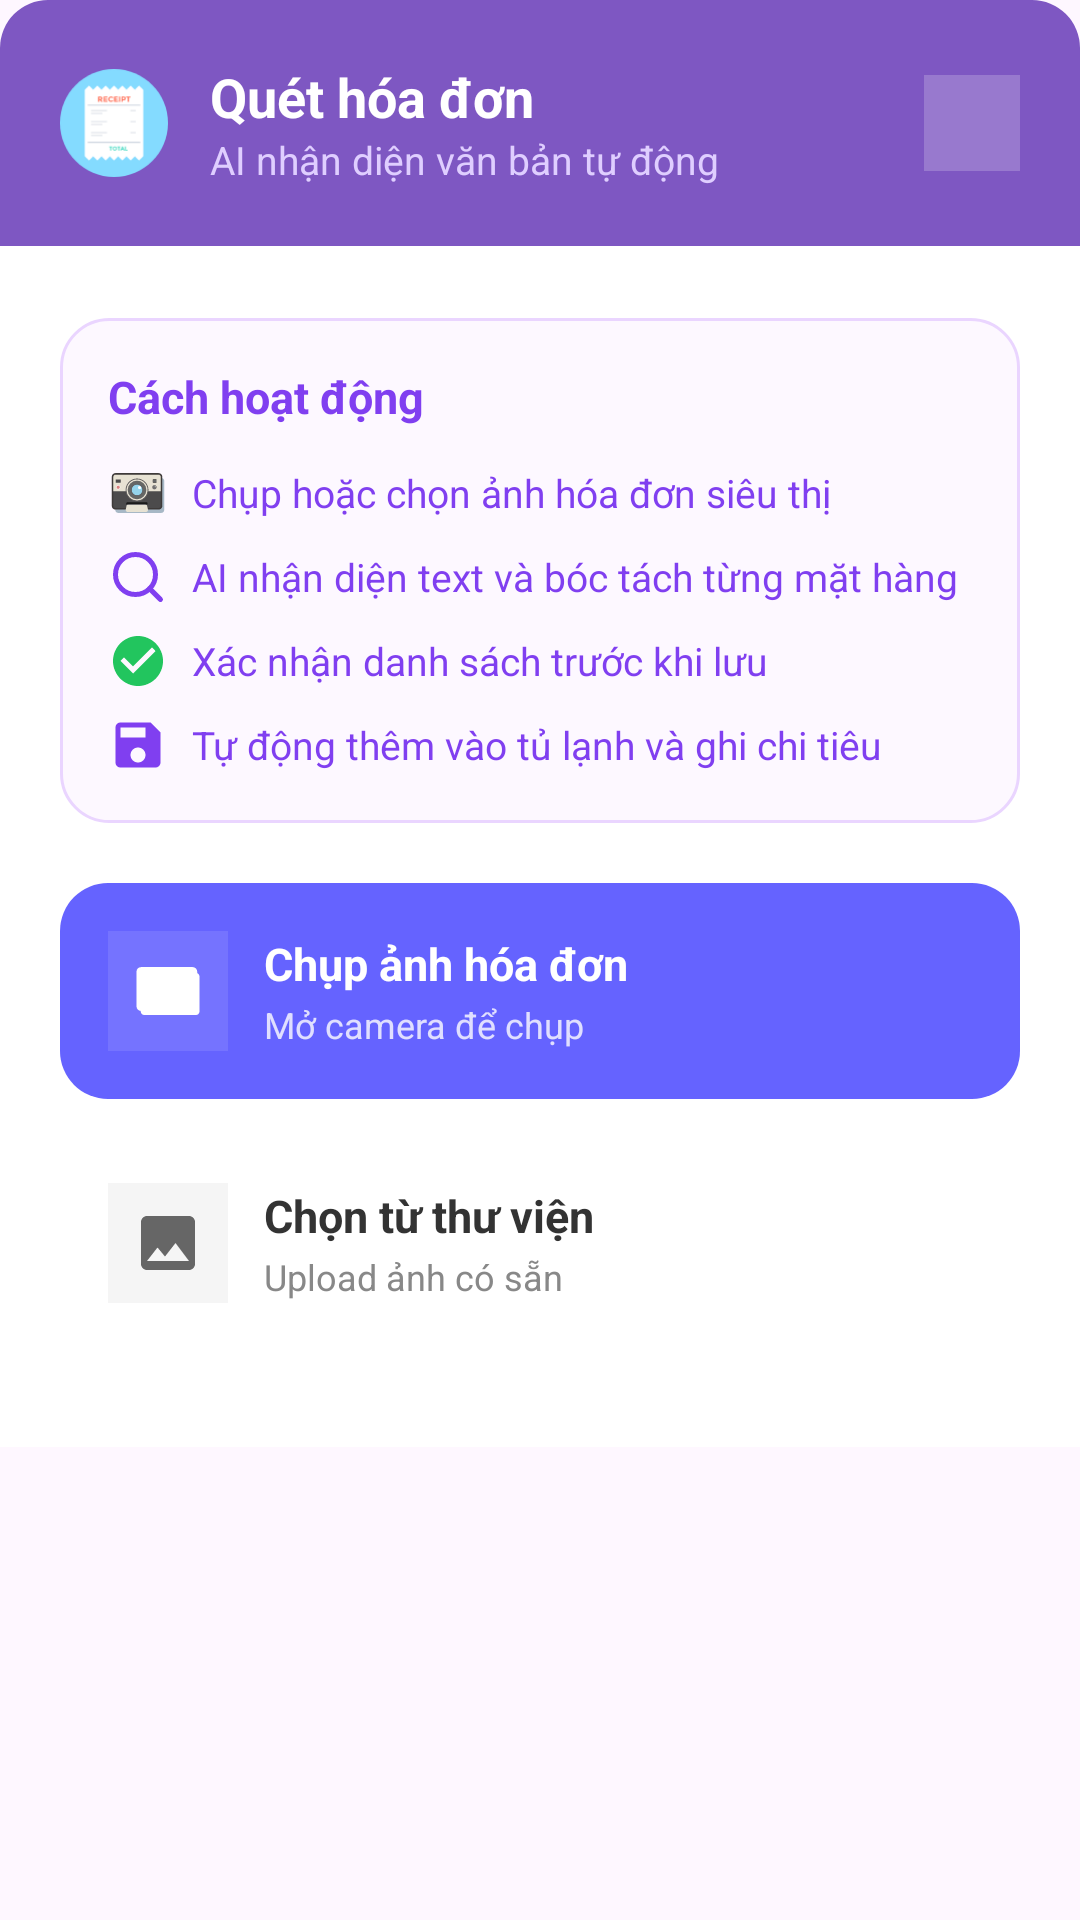

Reconstruct the res/layout file that produces this screen, plus the resources it refers to.
<!-- AndroidManifest.xml: application theme Theme.PantrySmart -->
<!-- res/layout/bottom_sheet_scan_receipt.xml -->
<?xml version="1.0" encoding="utf-8"?>
<LinearLayout xmlns:android="http://schemas.android.com/apk/res/android"
    xmlns:app="http://schemas.android.com/apk/res-auto"
    android:layout_width="match_parent"
    android:layout_height="wrap_content"
    android:orientation="vertical"
    android:background="@android:color/transparent">

    <RelativeLayout
        android:layout_width="match_parent"
        android:layout_height="wrap_content"
        android:background="@drawable/bg_scan_header"
        android:padding="20dp">

        <ImageView
            android:id="@+id/tvScanHeaderIcon"
            android:layout_width="36dp"
            android:layout_height="36dp"
            android:src="@drawable/ic_receipt"
            android:layout_centerVertical="true"
            android:contentDescription="Hóa đơn" />

        <LinearLayout
            android:layout_width="wrap_content"
            android:layout_height="wrap_content"
            android:layout_toEndOf="@id/tvScanHeaderIcon"
            android:layout_marginStart="14dp"
            android:layout_centerVertical="true"
            android:orientation="vertical">

            <TextView
                android:layout_width="wrap_content"
                android:layout_height="wrap_content"
                android:text="Quét hóa đơn"
                android:textColor="#FFFFFF"
                android:textSize="18sp"
                android:textStyle="bold" />

            <TextView
                android:layout_width="wrap_content"
                android:layout_height="wrap_content"
                android:text="AI nhận diện văn bản tự động"
                android:textColor="#DFCEFF"
                android:textSize="13sp" />
        </LinearLayout>

        <FrameLayout
            android:id="@+id/btnCloseScanSheet"
            android:layout_width="32dp"
            android:layout_height="32dp"
            android:layout_alignParentEnd="true"
            android:layout_centerVertical="true"
            android:background="#33FFFFFF"
            android:clickable="true"
            android:focusable="true">

            <ImageView
                android:layout_width="16dp"
                android:layout_height="16dp"
                android:layout_gravity="center"
                android:src="@drawable/ic_close"
                android:contentDescription="Đóng"
                app:tint="#FFFFFF" />
        </FrameLayout>

    </RelativeLayout>

    <LinearLayout
        android:layout_width="match_parent"
        android:layout_height="wrap_content"
        android:background="#FFFFFF"
        android:orientation="vertical"
        android:paddingHorizontal="20dp"
        android:paddingTop="24dp"
        android:paddingBottom="32dp">

        <LinearLayout
            android:layout_width="match_parent"
            android:layout_height="wrap_content"
            android:background="@drawable/bg_scan_instruction"
            android:orientation="vertical"
            android:padding="16dp">

            <TextView
                android:layout_width="wrap_content"
                android:layout_height="wrap_content"
                android:layout_marginBottom="12dp"
                android:text="Cách hoạt động"
                android:textColor="#803FF0"
                android:textSize="15sp"
                android:textStyle="bold" />

            <LinearLayout
                android:layout_width="match_parent"
                android:layout_height="wrap_content"
                android:layout_marginBottom="8dp"
                android:gravity="center_vertical"
                android:orientation="horizontal">
                <ImageView
                    android:layout_width="20dp"
                    android:layout_height="20dp"
                    android:src="@drawable/ic_camera"
                    android:contentDescription="Camera" />
                <TextView
                    android:layout_width="wrap_content"
                    android:layout_height="wrap_content"
                    android:layout_marginStart="8dp"
                    android:text="Chụp hoặc chọn ảnh hóa đơn siêu thị"
                    android:textColor="#803FF0"
                    android:textSize="13sp" />
            </LinearLayout>

            <LinearLayout
                android:layout_width="match_parent"
                android:layout_height="wrap_content"
                android:layout_marginBottom="8dp"
                android:gravity="center_vertical"
                android:orientation="horizontal">
                <ImageView
                    android:layout_width="20dp"
                    android:layout_height="20dp"
                    android:src="@drawable/ic_search"
                    android:contentDescription="Tìm kiếm"
                    app:tint="#803FF0" />
                <TextView
                    android:layout_width="wrap_content"
                    android:layout_height="wrap_content"
                    android:layout_marginStart="8dp"
                    android:text="AI nhận diện text và bóc tách từng mặt hàng"
                    android:textColor="#803FF0"
                    android:textSize="13sp" />
            </LinearLayout>

            <LinearLayout
                android:layout_width="match_parent"
                android:layout_height="wrap_content"
                android:layout_marginBottom="8dp"
                android:gravity="center_vertical"
                android:orientation="horizontal">
                <ImageView
                    android:layout_width="20dp"
                    android:layout_height="20dp"
                    android:src="@drawable/ic_check_circle"
                    android:contentDescription="Xác nhận" />
                <TextView
                    android:layout_width="wrap_content"
                    android:layout_height="wrap_content"
                    android:layout_marginStart="8dp"
                    android:text="Xác nhận danh sách trước khi lưu"
                    android:textColor="#803FF0"
                    android:textSize="13sp" />
            </LinearLayout>

            <LinearLayout
                android:layout_width="match_parent"
                android:layout_height="wrap_content"
                android:gravity="center_vertical"
                android:orientation="horizontal">
                <ImageView
                    android:layout_width="20dp"
                    android:layout_height="20dp"
                    android:src="@drawable/ic_save"
                    android:contentDescription="Lưu" />
                <TextView
                    android:layout_width="wrap_content"
                    android:layout_height="wrap_content"
                    android:layout_marginStart="8dp"
                    android:text="Tự động thêm vào tủ lạnh và ghi chi tiêu"
                    android:textColor="#803FF0"
                    android:textSize="13sp" />
            </LinearLayout>
        </LinearLayout>

        
        <LinearLayout
            android:id="@+id/btnScanCamera"
            android:layout_width="match_parent"
            android:layout_height="wrap_content"
            android:layout_marginTop="20dp"
            android:background="@drawable/bg_btn_scan_primary"
            android:clickable="true"
            android:focusable="true"
            android:gravity="center_vertical"
            android:orientation="horizontal"
            android:padding="16dp">

            <FrameLayout
                android:layout_width="40dp"
                android:layout_height="40dp"
                android:background="#1AFFFFFF">
                <ImageView
                    android:layout_width="24dp"
                    android:layout_height="24dp"
                    android:layout_gravity="center"
                    android:src="@drawable/ic_camera"
                    android:contentDescription="Camera"
                    app:tint="#FFFFFF" />
            </FrameLayout>

            <LinearLayout
                android:layout_width="wrap_content"
                android:layout_height="wrap_content"
                android:layout_marginStart="12dp"
                android:orientation="vertical">
                <TextView
                    android:layout_width="wrap_content"
                    android:layout_height="wrap_content"
                    android:text="Chụp ảnh hóa đơn"
                    android:textColor="#FFFFFF"
                    android:textSize="15sp"
                    android:textStyle="bold" />
                <TextView
                    android:layout_width="wrap_content"
                    android:layout_height="wrap_content"
                    android:layout_marginTop="2dp"
                    android:text="Mở camera để chụp"
                    android:textColor="#E0DFFF"
                    android:textSize="12sp" />
            </LinearLayout>
        </LinearLayout>

        
        <LinearLayout
            android:id="@+id/btnScanGallery"
            android:layout_width="match_parent"
            android:layout_height="wrap_content"
            android:layout_marginTop="12dp"
            android:background="@drawable/bg_btn_scan_secondary"
            android:clickable="true"
            android:focusable="true"
            android:gravity="center_vertical"
            android:orientation="horizontal"
            android:padding="16dp">

            <FrameLayout
                android:layout_width="40dp"
                android:layout_height="40dp"
                android:background="#F5F5F5">
                <ImageView
                    android:layout_width="24dp"
                    android:layout_height="24dp"
                    android:layout_gravity="center"
                    android:src="@drawable/ic_gallery"
                    android:contentDescription="Thư viện" />
            </FrameLayout>

            <LinearLayout
                android:layout_width="wrap_content"
                android:layout_height="wrap_content"
                android:layout_marginStart="12dp"
                android:orientation="vertical">
                <TextView
                    android:layout_width="wrap_content"
                    android:layout_height="wrap_content"
                    android:text="Chọn từ thư viện"
                    android:textColor="#333333"
                    android:textSize="15sp"
                    android:textStyle="bold" />
                <TextView
                    android:layout_width="wrap_content"
                    android:layout_height="wrap_content"
                    android:layout_marginTop="2dp"
                    android:text="Upload ảnh có sẵn"
                    android:textColor="#888888"
                    android:textSize="12sp" />
            </LinearLayout>
        </LinearLayout>

    </LinearLayout>

</LinearLayout>
<!-- resources referenced by this layout -->
<resources>
  <!-- drawable bg_btn_scan_primary (drawable) -->
  <?xml version="1.0" encoding="utf-8"?>
  <shape xmlns:android="http://schemas.android.com/apk/res/android">
      <solid android:color="#6563FF" />
      <corners android:radius="16dp" />
  </shape>
  <!-- drawable bg_scan_header (drawable) -->
  <?xml version="1.0" encoding="utf-8"?>
  <shape xmlns:android="http://schemas.android.com/apk/res/android">
      <solid android:color="#7E57C2" />
      <corners android:topLeftRadius="16dp" android:topRightRadius="16dp" />
  </shape>
  <!-- drawable bg_scan_instruction (drawable) -->
  <?xml version="1.0" encoding="utf-8"?>
  <shape xmlns:android="http://schemas.android.com/apk/res/android">
      <solid android:color="#FDF8FF" />
      <stroke android:width="1dp" android:color="#EAD5FF" />
      <corners android:radius="16dp" />
  </shape>
  <!-- drawable ic_camera: vector/xml drawable (drawable, 4732 chars, omitted) -->
  <!-- drawable ic_check_circle (drawable) -->
  <vector xmlns:android="http://schemas.android.com/apk/res/android"
      android:width="48dp"
      android:height="48dp"
      android:viewportWidth="24"
      android:viewportHeight="24">
      <path
          android:fillColor="#22C55E"
          android:pathData="M12,2C6.48,2 2,6.48 2,12s4.48,10 10,10 10,-4.48 10,-10S17.52,2 12,2zM10,17l-5,-5 1.41,-1.41L10,14.17l7.59,-7.59L19,8l-9,9z" />
  </vector>
  <!-- drawable ic_gallery (drawable) -->
  <?xml version="1.0" encoding="utf-8"?>
  <vector xmlns:android="http://schemas.android.com/apk/res/android"
      android:width="24dp"
      android:height="24dp"
      android:viewportWidth="24"
      android:viewportHeight="24">
      <path
          android:pathData="M21,19V5c0,-1.1 -0.9,-2 -2,-2H5c-1.1,0 -2,0.9 -2,2v14c0,1.1 0.9,2 2,2h14c1.1,0 2,-0.9 2,-2zM8.5,13.5l2.5,3.01L14.5,12l4.5,6H5l3.5,-4.5z"
          android:fillColor="#666666" />
  </vector>
  <!-- drawable ic_receipt: vector/xml drawable (drawable, 5196 chars, omitted) -->
  <!-- drawable ic_save (drawable) -->
  <?xml version="1.0" encoding="utf-8"?>
  <vector xmlns:android="http://schemas.android.com/apk/res/android"
      android:width="24dp"
      android:height="24dp"
      android:viewportWidth="24"
      android:viewportHeight="24">
      <path
          android:pathData="M17,3H5C3.89,3 3,3.9 3,5v14c0,1.1 0.89,2 2,2h14c1.1,0 2,-0.9 2,-2V7l-4,-4zM12,19c-1.66,0 -3,-1.34 -3,-3s1.34,-3 3,-3 3,1.34 3,3 -1.34,3 -3,3zM15,9H5V5h10v4z"
          android:fillColor="#803FF0" />
  </vector>
  <!-- drawable ic_search (drawable) -->
  <vector xmlns:android="http://schemas.android.com/apk/res/android"
      android:width="24dp"
      android:height="24dp"
      android:viewportWidth="24"
      android:viewportHeight="24">
      <path
          android:fillColor="#00000000"
          android:strokeColor="#FFFFFF"
          android:strokeWidth="2"
          android:strokeLineCap="round"
          android:strokeLineJoin="round"
          android:pathData="M11,19 A8,8 0,1,0 11,3 A8,8 0,1,0 11,19z" />
      <path
          android:fillColor="#00000000"
          android:strokeColor="#FFFFFF"
          android:strokeWidth="2"
          android:strokeLineCap="round"
          android:pathData="M21,21 L16.65,16.65" />
  </vector>
  <style name="Theme.PantrySmart" parent="Base.Theme.PantrySmart" />
  <style name="Base.Theme.PantrySmart" parent="Theme.Material3.DayNight.NoActionBar">
          
          
      </style>
</resources>
